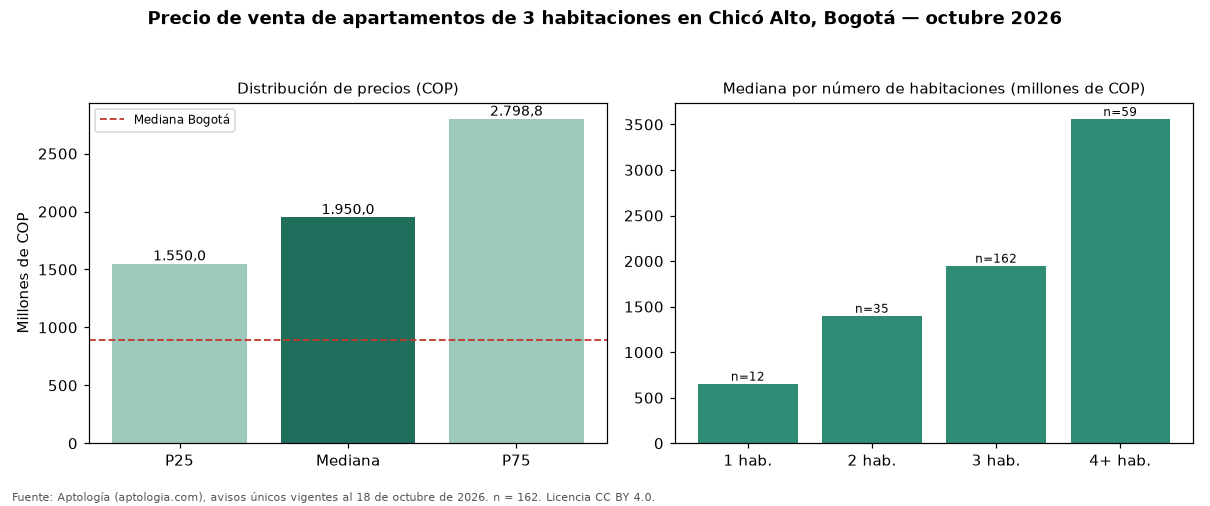

The data file committed next to this chart (first rows):
seccion, metrica, valor_cop, n
precio, p25, 1550000000, 162
precio, mediana, 1950000000, 162
precio, p75, 2798750000, 162
cop_por_m2, p25, 6518828, 162
cop_por_m2, mediana, 7749796, 162
cop_por_m2, p75, 9226482, 162
area, area_mediana_m2, 253.7, 162
habitaciones, 1, 655000000, 12
habitaciones, 2, 1400000000, 35
habitaciones, 3, 1950000000, 162
habitaciones, 4+, 3560000000, 59
administracion, mediana, 2000000, 154
estrato, moda, 6, 
parqueadero, porcentaje_con_parqueadero, 100.0, 162
ciudad, mediana_ciudad, 890000000, 17364
ciudad, mediana_cop_por_m2_ciudad, 7000000, 17364
